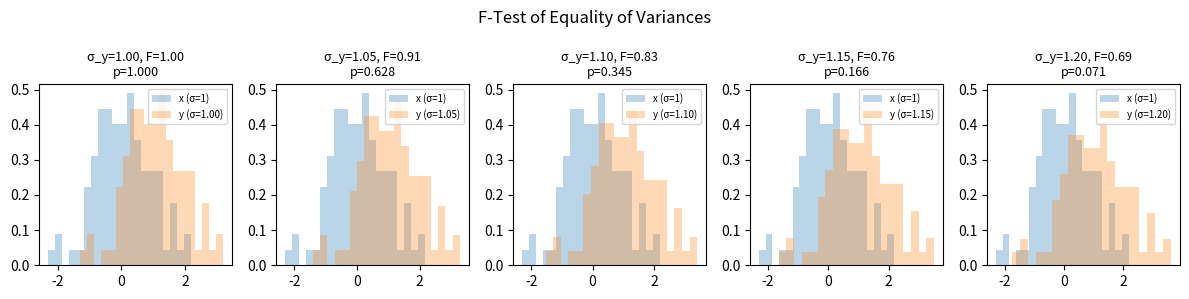

Recreate this plot in Python.
"""
F-Test of Equality of Variances

Tests the null hypothesis that two normal populations have the same variance
using the ratio of sample variances.

Test statistic: F = S₁² / S₂²  ~  F(n₁-1, n₂-1)  under H₀: σ₁² = σ₂²

Note: This test is very sensitive to the assumption of normality.
      Levene's test is generally preferred in practice.

Usage:
    python f_test_equality_of_variances.py --seed 1
"""

import argparse
import matplotlib.pyplot as plt
import numpy as np
import scipy.stats as stats

# =============================================================================
# Main
# =============================================================================


def load_data(size, seed):
    """Generate paired samples with varying variance ratios."""
    data_dict = {}
    x = stats.norm(loc=0, scale=1).rvs(size, random_state=seed)

    for scale in [1.00, 1.05, 1.10, 1.15, 1.20]:
        y = stats.norm(loc=1, scale=scale).rvs(size, random_state=seed)
        data_dict[f"{scale:.2f}"] = (x, y)

    return data_dict


def f_test(data_0, data_1):
    """
    Two-sample F-test for equality of variances.

    H₀: σ₁² = σ₂²
    H₁: σ₁² ≠ σ₂²

    Parameters
    ----------
    data_0 : array-like
        First sample.
    data_1 : array-like
        Second sample.

    Returns
    -------
    statistic : float
        F test statistic (ratio of sample variances).
    p_value : float
        Two-sided p-value.
    """
    statistic = data_0.var(ddof=1) / data_1.var(ddof=1)
    df1 = data_0.shape[0] - 1
    df2 = data_1.shape[0] - 1
    p_value = 2 * min(
        stats.f(df1, df2).cdf(statistic),
        stats.f(df1, df2).sf(statistic)
    )
    return statistic, p_value


def main():
    parser = argparse.ArgumentParser(description='F-Test of Equality of Variances')
    parser.add_argument('--seed', type=int, default=1, help='random seed')
    parser.add_argument('--size', type=int, default=100, help='sample size')
    args = parser.parse_args()

    np.random.seed(args.seed)
    data_dict = load_data(args.size, args.seed)

    _, axes = plt.subplots(1, len(data_dict), figsize=(12, 3))
    for ax, (label, (x, y)) in zip(axes, data_dict.items()):
        stat, pval = f_test(x, y)
        ax.set_title(f"σ_y={label}, F={stat:.2f}\np={pval:.3f}", fontsize=9)
        ax.hist(x, bins=20, density=True, alpha=0.3, label='x (σ=1)')
        ax.hist(y, bins=20, density=True, alpha=0.3, label=f'y (σ={label})')
        ax.legend(fontsize=7)
    plt.suptitle("F-Test of Equality of Variances", fontsize=12)
    plt.tight_layout()
    plt.show()


if __name__ == "__main__":
    main()
